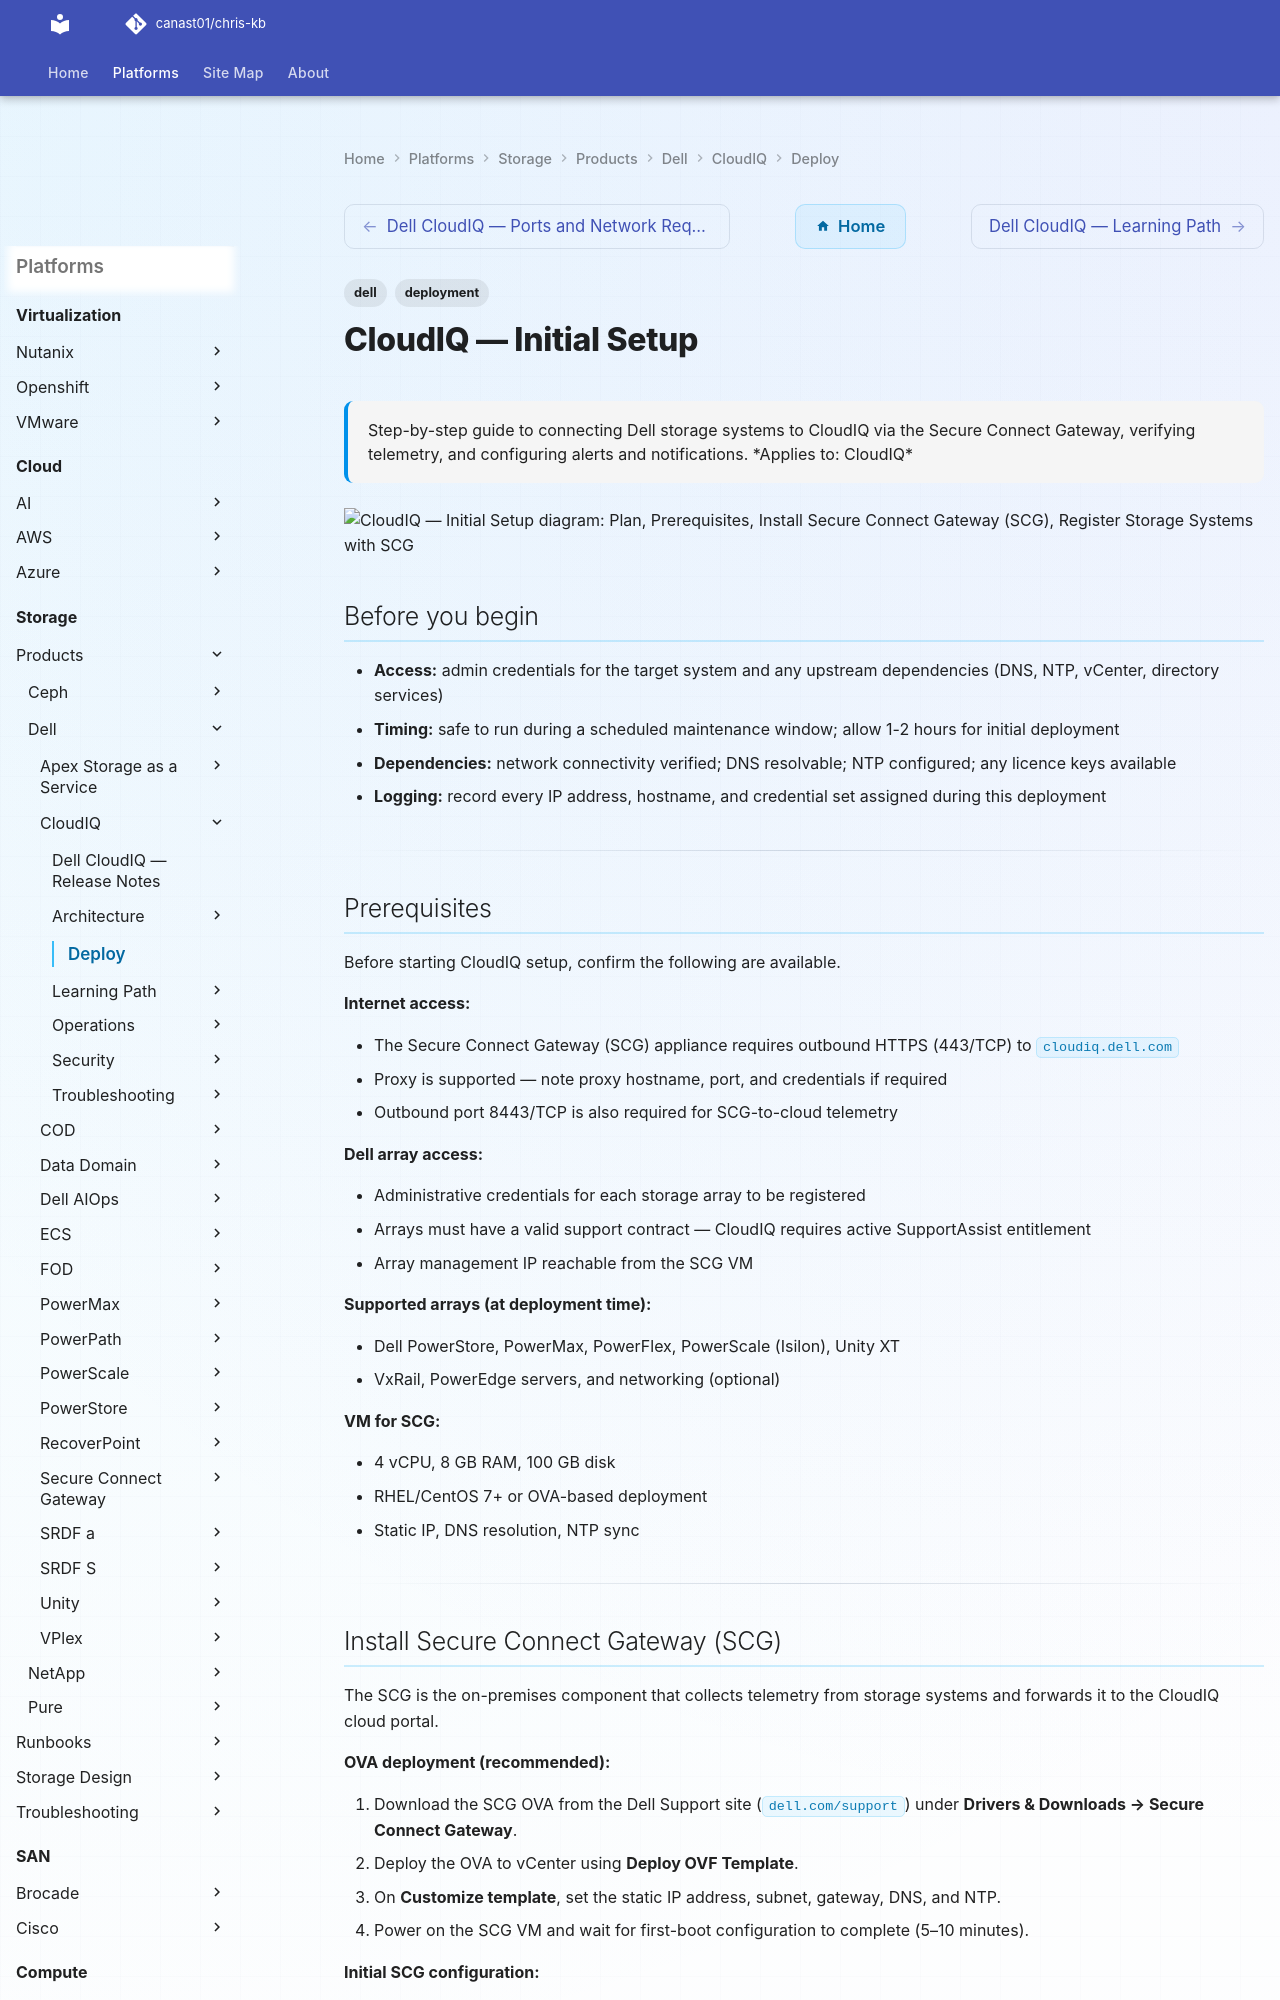

repository: canast01/chris-kb · page: storage/products/dell/cloudiq/deploy/index.html · generator: mkdocs

---
tags:
  - dell
  - deployment
search:
  boost: 1.5
description: "Step-by-step guide to connecting Dell storage systems to CloudIQ via the Secure Connect Gateway, verifying telemetry, and configuring alerts and..."
---
# CloudIQ — Initial Setup

<div class="kb-summary">
Step-by-step guide to connecting Dell storage systems to CloudIQ via the Secure Connect Gateway, verifying telemetry, and configuring alerts and notifications.

*Applies to: CloudIQ*
</div>

```d2
direction: right

plan: "Plan" {shape: oval}
prerequisites: "Prerequisites" {shape: rectangle}
install_secure_connect_gateway_scg: "Install Secure Connect Gateway (SCG)" {shape: rectangle}
register_storage_systems_with_scg: "Register Storage Systems with SCG" {shape: rectangle}
verify_telemetry_in_cloudiq_portal: "Verify Telemetry in CloudIQ Portal" {shape: rectangle}
configure_alert_notifications: "Configure Alert Notifications" {shape: rectangle}
add_additional_storage_systems: "Add Additional Storage Systems" {shape: rectangle}
validate: "Validate" {shape: oval}

plan -> prerequisites
prerequisites -> install_secure_connect_gateway_scg
install_secure_connect_gateway_scg -> register_storage_systems_with_scg
register_storage_systems_with_scg -> verify_telemetry_in_cloudiq_portal
verify_telemetry_in_cloudiq_portal -> configure_alert_notifications
configure_alert_notifications -> add_additional_storage_systems
add_additional_storage_systems -> validate
```

## Before you begin

- **Access:** admin credentials for the target system and any upstream dependencies (DNS, NTP, vCenter, directory services)
- **Timing:** safe to run during a scheduled maintenance window; allow 1-2 hours for initial deployment
- **Dependencies:** network connectivity verified; DNS resolvable; NTP configured; any licence keys available
- **Logging:** record every IP address, hostname, and credential set assigned during this deployment

---

## Prerequisites

Before starting CloudIQ setup, confirm the following are available.

**Internet access:**

- The Secure Connect Gateway (SCG) appliance requires outbound HTTPS (443/TCP) to `cloudiq.dell.com`
- Proxy is supported — note proxy hostname, port, and credentials if required
- Outbound port 8443/TCP is also required for SCG-to-cloud telemetry

**Dell array access:**

- Administrative credentials for each storage array to be registered
- Arrays must have a valid support contract — CloudIQ requires active SupportAssist entitlement
- Array management IP reachable from the SCG VM

**Supported arrays (at deployment time):**

- Dell PowerStore, PowerMax, PowerFlex, PowerScale (Isilon), Unity XT
- VxRail, PowerEdge servers, and networking (optional)

**VM for SCG:**

- 4 vCPU, 8 GB RAM, 100 GB disk
- RHEL/CentOS 7+ or OVA-based deployment
- Static IP, DNS resolution, NTP sync

---
